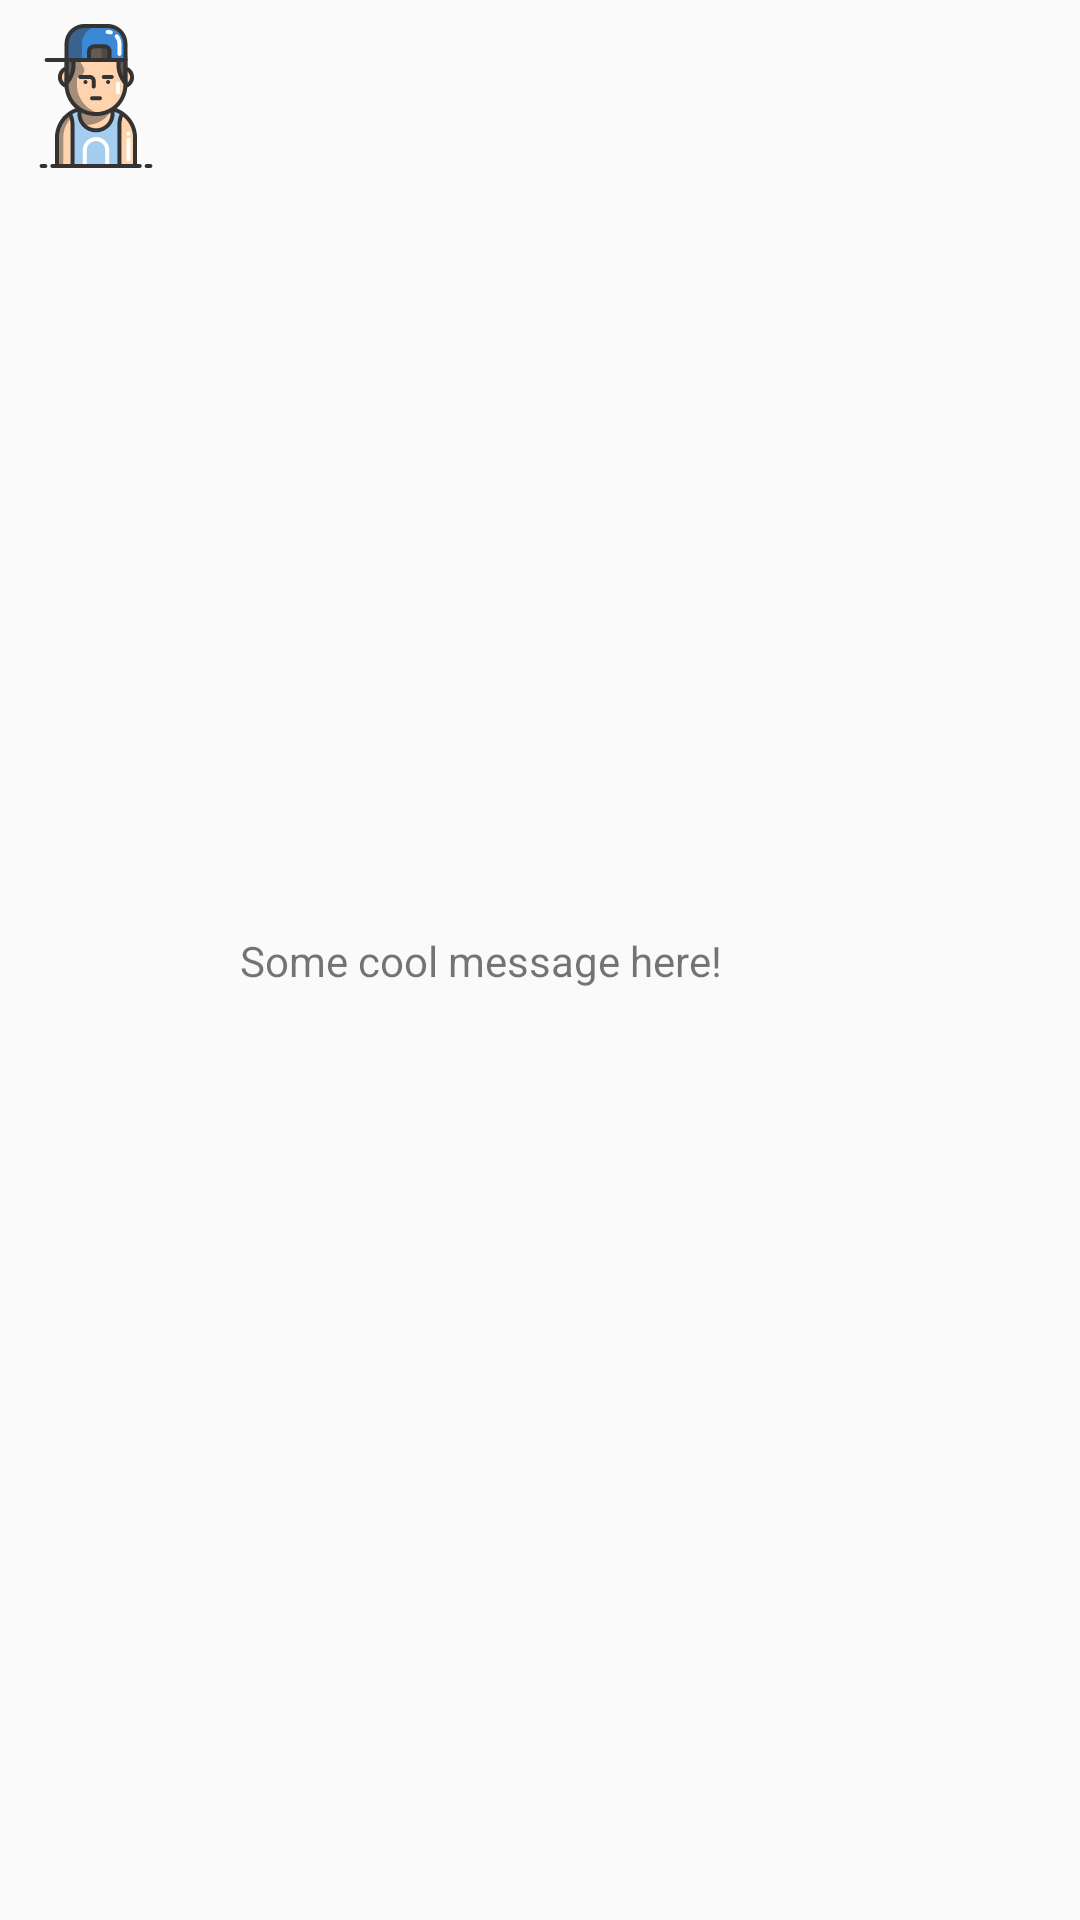

Android layout source for this screen:
<!-- AndroidManifest.xml: application theme AppTheme -->
<!-- res/layout/chat_item_receptor_message.xml -->
<?xml version="1.0" encoding="utf-8"?>
<android.support.constraint.ConstraintLayout xmlns:android="http://schemas.android.com/apk/res/android"
    xmlns:app="http://schemas.android.com/apk/res-auto"
    xmlns:tools="http://schemas.android.com/tools"
    android:layout_width="match_parent"
    android:layout_height="wrap_content">

    <ImageView
        android:id="@+id/imgProfile"
        android:layout_width="48dp"
        android:layout_height="48dp"
        android:layout_marginStart="8dp"
        android:layout_marginTop="8dp"
        android:contentDescription="@null"
        app:layout_constraintStart_toStartOf="parent"
        app:layout_constraintTop_toTopOf="parent"
        app:srcCompat="@drawable/boy_casual" />

    <include
        android:id="@+id/include"
        layout="@layout/content_message"
        android:layout_width="wrap_content"
        android:layout_height="wrap_content"
        android:layout_marginBottom="8dp"
        android:layout_marginEnd="8dp"
        android:layout_marginStart="8dp"
        app:layout_constraintBottom_toBottomOf="parent"
        app:layout_constraintEnd_toEndOf="parent"
        app:layout_constraintHorizontal_bias="0.0"
        app:layout_constraintStart_toEndOf="@+id/imgProfile"
        app:layout_constraintTop_toTopOf="@+id/imgProfile" />

</android.support.constraint.ConstraintLayout>
<!-- res/layout/content_message.xml (included above) -->
<?xml version="1.0" encoding="utf-8"?>
<android.support.constraint.ConstraintLayout xmlns:android="http://schemas.android.com/apk/res/android"
    xmlns:app="http://schemas.android.com/apk/res-auto"
    xmlns:tools="http://schemas.android.com/tools"
    android:layout_width="wrap_content"
    android:layout_height="wrap_content"
    android:background="@drawable/bg_corner_white">

    <TextView
        android:id="@+id/txtMessage"
        android:layout_width="wrap_content"
        android:layout_height="wrap_content"
        android:layout_marginBottom="16dp"
        android:layout_marginEnd="16dp"
        android:layout_marginStart="16dp"
        android:layout_marginTop="16dp"
        android:text="@string/global_message_hint"
        app:layout_constraintBottom_toBottomOf="parent"
        app:layout_constraintEnd_toEndOf="parent"
        app:layout_constraintStart_toStartOf="parent"
        app:layout_constraintTop_toTopOf="parent" />
</android.support.constraint.ConstraintLayout>
<!-- resources referenced by this layout -->
<resources>
  <!-- drawable boy_casual: vector/xml drawable (drawable, 13908 chars, omitted) -->
  <string name="global_message_hint">Some cool message here!</string>
  <style name="AppTheme" parent="Theme.AppCompat.Light.DarkActionBar">
          
          <item name="colorPrimary">@color/colorPrimary</item>
          <item name="colorPrimaryDark">@color/colorPrimaryDark</item>
          <item name="colorAccent">@color/colorAccent</item>
      </style>
  <color name="colorPrimary">#1DE9B6</color>
  <color name="colorPrimaryDark">#009688</color>
  <color name="colorAccent">#03A9F4</color>
</resources>
